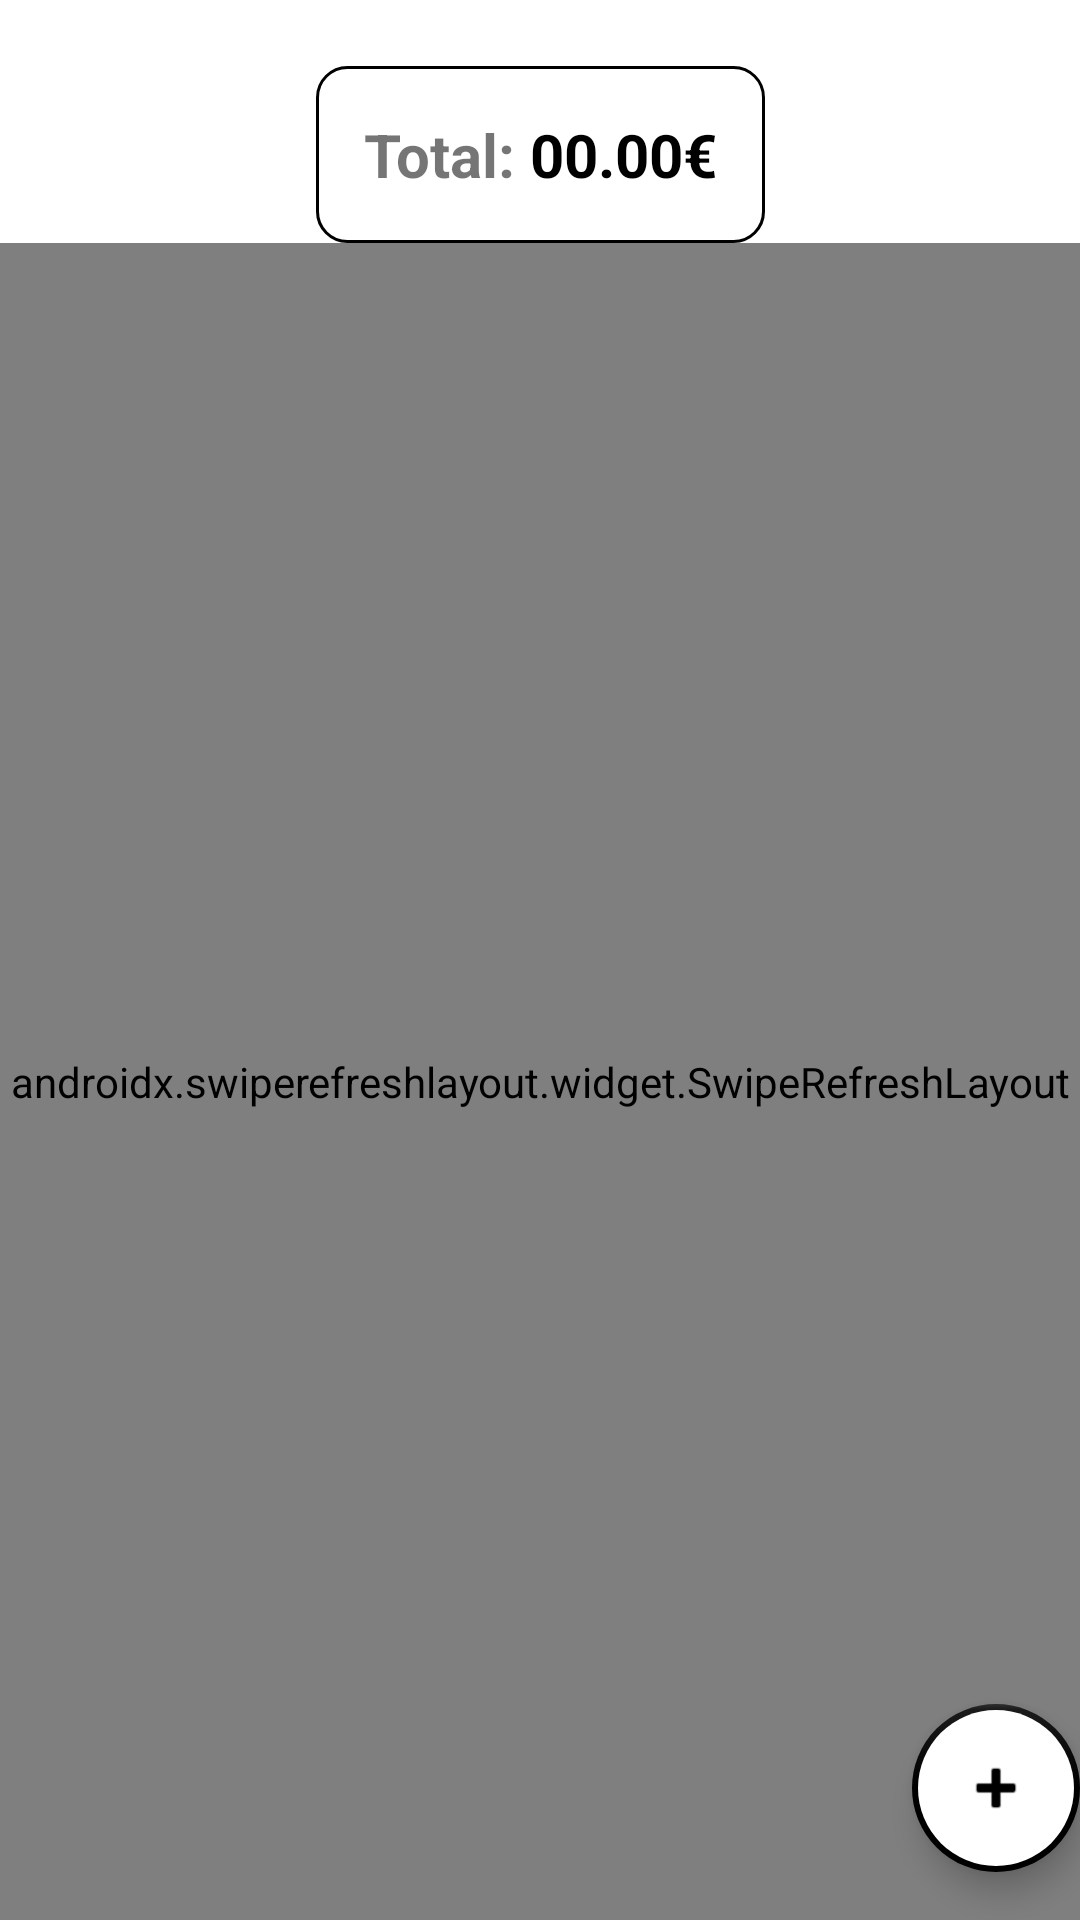

Produce the Android XML layout that renders to this screen, including the resource entries it uses.
<!-- AndroidManifest.xml: application theme Theme.WalletTracker -->
<!-- res/layout/fragment_categories.xml -->
<?xml version="1.0" encoding="utf-8"?>
<androidx.constraintlayout.widget.ConstraintLayout xmlns:android="http://schemas.android.com/apk/res/android"
    xmlns:app="http://schemas.android.com/apk/res-auto"
    xmlns:tools="http://schemas.android.com/tools"
    android:layout_width="match_parent"
    android:layout_height="match_parent"
    tools:context=".ui.categories.CategoriesFragment">

    <RelativeLayout
        android:id="@+id/loadingPanel"
        android:layout_width="match_parent"
        android:layout_height="match_parent"
        android:gravity="center"
        android:visibility="gone">

        <ProgressBar
            android:layout_width="wrap_content"
            android:layout_height="wrap_content"
            android:indeterminate="true" />
    </RelativeLayout>
    <FrameLayout
        android:id="@+id/total"
        android:layout_width="wrap_content"
        android:layout_height="wrap_content"
        android:layout_marginTop="22dp"
        android:background="@drawable/roundedshape"
        android:padding="16dp"
        app:layout_constraintEnd_toEndOf="parent"
        app:layout_constraintStart_toStartOf="parent"
        app:layout_constraintTop_toTopOf="parent">

        <LinearLayout
            android:id="@+id/linearLayo"
            android:layout_width="wrap_content"
            android:layout_height="wrap_content"
            android:orientation="horizontal"
            app:layout_constraintEnd_toEndOf="parent"
            app:layout_constraintStart_toStartOf="parent"
            app:layout_constraintTop_toTopOf="parent">

            <TextView
                android:id="@+id/label"
                android:layout_width="wrap_content"
                android:layout_height="wrap_content"
                android:text="Total: "
                android:textSize="20sp"
                android:textStyle="bold"
                app:layout_constraintBottom_toTopOf="parent"
                app:layout_constraintStart_toStartOf="parent"

                app:layout_constraintTop_toTopOf="parent"
                tools:layout_editor_absoluteX="119dp"
                tools:layout_editor_absoluteY="142dp" />

            <TextView
                android:id="@+id/lblTotal"
                android:layout_width="wrap_content"
                android:layout_height="wrap_content"
                android:text="00.00€"
                android:textColor="@color/black"
                android:textSize="20sp"
                android:textStyle="bold"
                app:layout_constraintBottom_toTopOf="parent"
                app:layout_constraintStart_toStartOf="parent"

                app:layout_constraintTop_toTopOf="parent"
                tools:layout_editor_absoluteX="119dp"
                tools:layout_editor_absoluteY="142dp" />
        </LinearLayout>
    </FrameLayout>
    <androidx.swiperefreshlayout.widget.SwipeRefreshLayout
        xmlns:android="http://schemas.android.com/apk/res/android"
        android:id="@+id/swiperefresh"
        android:layout_width="match_parent"
        android:layout_height="0dp"
        app:layout_constraintBottom_toBottomOf="parent"
        app:layout_constraintEnd_toEndOf="parent"
        app:layout_constraintStart_toStartOf="parent"
        app:layout_constraintTop_toBottomOf="@id/total">
        <androidx.recyclerview.widget.RecyclerView
            android:id="@+id/rview_categories"
            android:layout_width="match_parent"
            android:layout_height="match_parent"
            android:padding="16dp"
            app:layout_constraintBottom_toBottomOf="parent"
            app:layout_constraintEnd_toEndOf="parent"
            app:layout_constraintStart_toStartOf="parent"
            app:layout_constraintTop_toBottomOf="parent" />
    </androidx.swiperefreshlayout.widget.SwipeRefreshLayout>



    <com.google.android.material.floatingactionbutton.FloatingActionButton
        android:id="@+id/createCategory"
        android:layout_width="wrap_content"
        android:layout_height="wrap_content"
        android:layout_marginEnd="@dimen/fab_margin"
        android:layout_marginBottom="16dp"
        android:backgroundTint="@color/white"
        android:contentDescription="@string/button_createcategory"
        app:backgroundTint="@color/black"
        app:borderWidth="2dp"
        app:layout_constraintBottom_toBottomOf="parent"
        app:layout_constraintEnd_toEndOf="parent"
        app:srcCompat="@android:drawable/ic_input_add" />


</androidx.constraintlayout.widget.ConstraintLayout>
<!-- resources referenced by this layout -->
<resources>
  <color name="black">#FF000000</color>
  <color name="white">#FFFFFFFF</color>
  <!-- drawable roundedshape (drawable) -->
  <?xml version="1.0" encoding="UTF-8"?>
  <shape xmlns:android="http://schemas.android.com/apk/res/android">
      <solid android:color="@color/white"/>
  
      <stroke android:width="1dp"
          android:color="@color/black"/>
  
      <padding android:left="2dp"
          android:top="2dp"
          android:right="2dp"
          android:bottom="2dp"/>
  
      <corners android:radius="10dp" />
  </shape>
  <string name="button_createcategory">Creates a category</string>
  <style name="Theme.WalletTracker" parent="Theme.MaterialComponents.DayNight.DarkActionBar">
          
          <item name="colorPrimary">@color/gray</item>
          <item name="colorPrimaryVariant">@color/teal_200</item>
          <item name="colorOnPrimary">@color/white</item>
          
          <item name="colorSecondary">@color/black</item>
          <item name="colorSecondaryVariant">@color/teal_700</item>
          <item name="colorOnSecondary">@color/black</item>
          
          <item name="android:statusBarColor">@color/gray</item>
          
      </style>
  <color name="gray">#404040</color>
  <color name="teal_200">#FF03DAC5</color>
  <color name="teal_700">#FF018786</color>
</resources>
